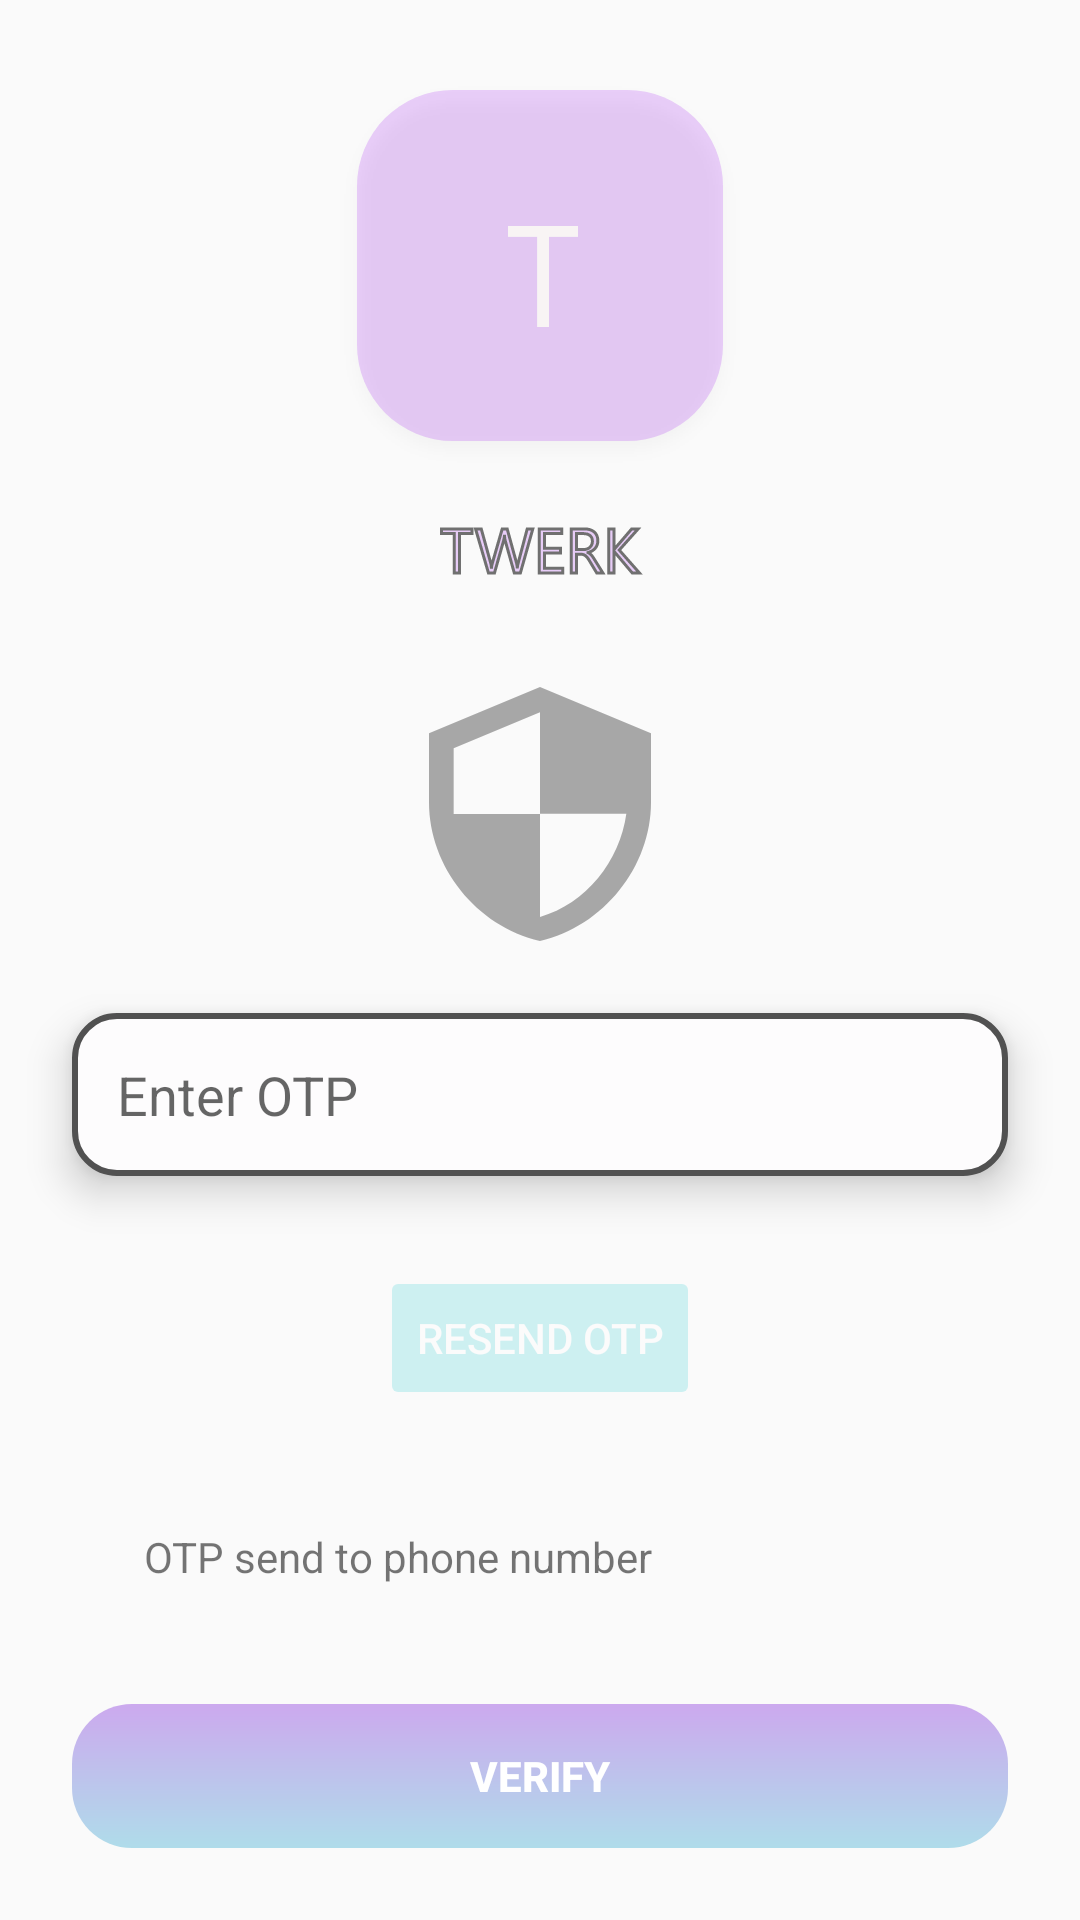

Android layout source for this screen:
<!-- AndroidManifest.xml: application theme AppTheme -->
<!-- res/layout/fragment_o_t_p.xml -->
<androidx.constraintlayout.widget.ConstraintLayout xmlns:android="http://schemas.android.com/apk/res/android"
    xmlns:tools="http://schemas.android.com/tools"
    android:layout_width="match_parent"
    android:layout_height="match_parent"
    xmlns:app="http://schemas.android.com/apk/res-auto"
    tools:context=".registration.ForgotPasswordFragment">
    <ImageView
        android:id="@+id/imageView"
        android:layout_width="wrap_content"
        android:layout_height="wrap_content"
        android:layout_marginStart="16dp"
        android:layout_marginTop="24dp"
        android:layout_marginEnd="16dp"
        android:src="@drawable/logo"
        app:layout_constraintEnd_toEndOf="parent"
        app:layout_constraintStart_toStartOf="parent"
        app:layout_constraintTop_toTopOf="parent" />

    <ImageView
        android:id="@+id/imageView3"
        android:layout_width="wrap_content"
        android:layout_height="wrap_content"
        android:layout_marginStart="16dp"
        android:layout_marginTop="8dp"
        android:layout_marginEnd="16dp"
        android:src="@drawable/text_logo"
        app:layout_constraintEnd_toEndOf="parent"
        app:layout_constraintStart_toStartOf="parent"
        app:layout_constraintTop_toBottomOf="@+id/imageView" />

    <ImageView
        android:id="@+id/imageView4"
        android:layout_width="wrap_content"
        android:layout_height="wrap_content"
        android:layout_marginStart="16dp"
        android:layout_marginTop="32dp"
        android:layout_marginEnd="16dp"
        android:src="@drawable/security_icon"
        app:layout_constraintEnd_toEndOf="parent"
        app:layout_constraintStart_toStartOf="parent"
        app:layout_constraintTop_toBottomOf="@+id/imageView3" />

    <EditText
        android:id="@+id/otp1"
        android:layout_width="0dp"
        android:layout_height="wrap_content"
        android:layout_marginStart="24dp"
        android:layout_marginTop="24dp"
        android:layout_marginEnd="24dp"
        android:ems="10"
        android:inputType="textPersonName"
        android:hint="Enter OTP"
        android:elevation="8dp"
        android:background="@drawable/textbox"
        android:padding="15dp"
        app:layout_constraintEnd_toEndOf="parent"
        app:layout_constraintStart_toStartOf="parent"
        app:layout_constraintTop_toBottomOf="@+id/imageView4" />

    <Button
        android:id="@+id/verify_btn"
        android:layout_width="0dp"
        android:layout_height="wrap_content"
        android:layout_marginStart="24dp"
        android:layout_marginEnd="24dp"
        android:layout_marginBottom="24dp"
        android:background="@drawable/btn"
        android:stateListAnimator="@null"
        android:text="Verify"
        android:textColor="@android:color/white"
        android:textStyle="bold"
        app:layout_constraintBottom_toBottomOf="parent"
        app:layout_constraintEnd_toEndOf="parent"
        app:layout_constraintHorizontal_bias="0.6"
        app:layout_constraintStart_toStartOf="parent"/>

    <TextView
        android:id="@+id/tv_phone"
        android:layout_width="0dp"
        android:layout_height="wrap_content"
        android:layout_marginStart="24dp"
        android:layout_marginTop="24dp"
        android:layout_marginEnd="24dp"
        android:layout_marginBottom="16dp"
        android:ems="10"
        android:text="OTP send to phone number"
        app:layout_constraintBottom_toBottomOf="parent"
        app:layout_constraintEnd_toEndOf="@+id/otp1"
        app:layout_constraintHorizontal_bias="0.0"
        app:layout_constraintStart_toStartOf="@+id/otp1"
        app:layout_constraintTop_toBottomOf="@+id/otp1"
        app:layout_constraintVertical_bias="0.494" />

    <Button
        android:id="@+id/resend_btn"
        android:layout_width="wrap_content"
        android:layout_height="wrap_content"
        android:text="Resend OTP"
        android:backgroundTint="@color/colorAccent"
        android:textColor="@android:color/white"
        android:enabled="false"
        android:alpha="0.2"
        app:layout_constraintBottom_toTopOf="@+id/tv_phone"
        app:layout_constraintEnd_toEndOf="@+id/otp1"
        app:layout_constraintStart_toStartOf="@+id/otp1"
        app:layout_constraintTop_toBottomOf="@+id/otp1"
        app:layout_constraintVertical_bias="0.433" />

</androidx.constraintlayout.widget.ConstraintLayout>
<!-- resources referenced by this layout -->
<resources>
  <color name="colorAccent">#21CAD2</color>
  <!-- drawable btn (drawable) -->
  <?xml version="1.0" encoding="utf-8"?>
  <shape android:shape="rectangle" xmlns:android="http://schemas.android.com/apk/res/android">
      <gradient android:startColor="#CCA9EE" android:endColor="#AFDCEA" android:angle="-90"/>
      <corners android:radius="20dp"/>
  
  </shape>
  <!-- drawable logo: png bitmap (drawable-hdpi, 5632 bytes) -->
  <!-- drawable security_icon: png bitmap (drawable-hdpi, 2721 bytes) -->
  <!-- drawable text_logo: png bitmap (drawable-hdpi, 3236 bytes) -->
  <!-- drawable textbox (drawable) -->
  <?xml version="1.0" encoding="utf-8"?>
  <shape android:shape="rectangle" xmlns:android="http://schemas.android.com/apk/res/android">
  <solid android:color="@color/colorPrimary"></solid>
      <corners android:radius="14dp"/>
      <stroke android:color="@color/colorPrimaryDark" android:width="2dp"/>
  </shape>
  <style name="AppTheme" parent="Theme.AppCompat.Light.NoActionBar">
          
          <item name="colorPrimary">@color/colorPrimary</item>
          <item name="colorPrimaryDark">@color/colorPrimaryDark</item>
          <item name="colorAccent">@color/colorAccent</item>
      </style>
  <color name="colorPrimary">#FDFCFD</color>
  <color name="colorPrimaryDark">#515151</color>
</resources>
